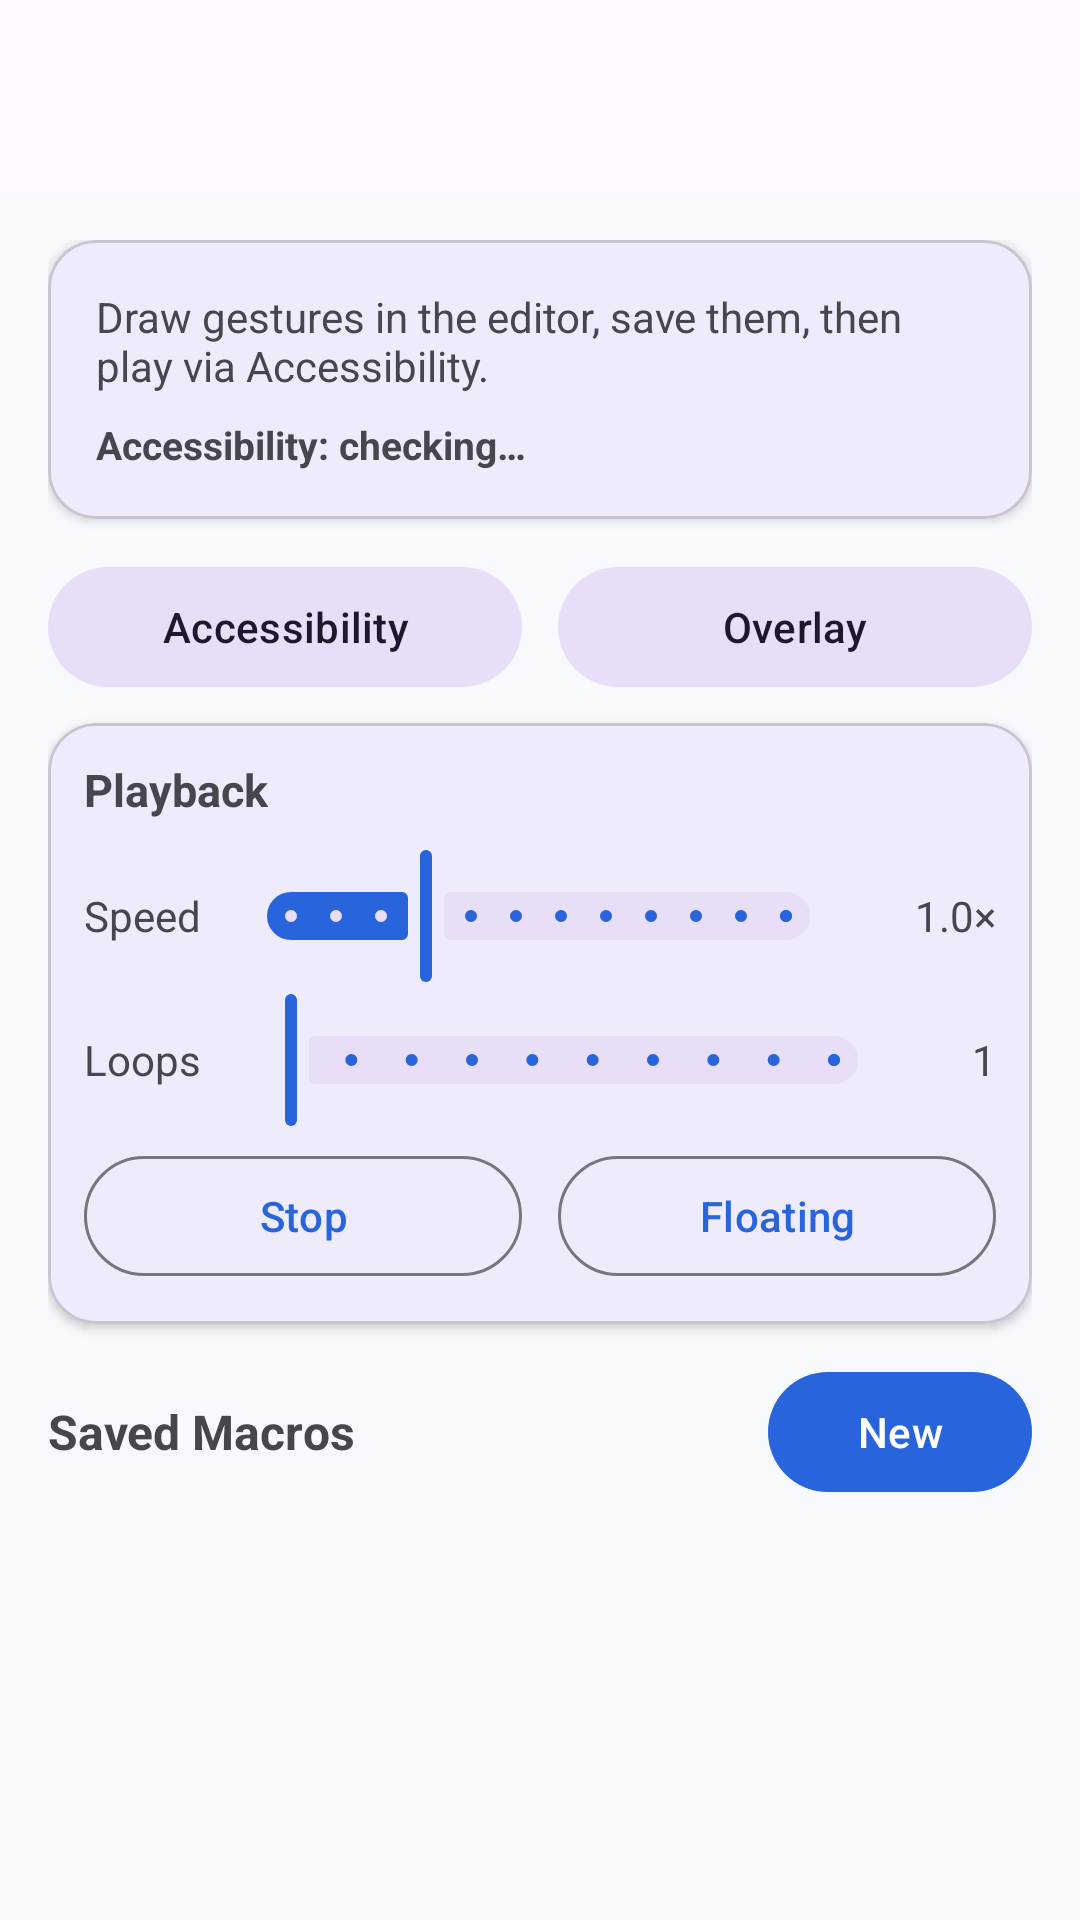

Here is an Android app screen rendered from its layout file. Give the layout XML and the strings, colors and styles it references.
<!-- AndroidManifest.xml: application theme Theme.iMacroTouch -->
<!-- res/layout/activity_main.xml -->
<?xml version="1.0" encoding="utf-8"?>
<androidx.coordinatorlayout.widget.CoordinatorLayout
    xmlns:android="http://schemas.android.com/apk/res/android"
    xmlns:app="http://schemas.android.com/apk/res-auto"
    android:layout_width="match_parent"
    android:layout_height="match_parent"
    android:fitsSystemWindows="true">

    <com.google.android.material.appbar.AppBarLayout
        android:layout_width="match_parent"
        android:layout_height="wrap_content">

        <com.google.android.material.appbar.MaterialToolbar
            android:id="@+id/toolbar"
            android:layout_width="match_parent"
            android:layout_height="?attr/actionBarSize"
            android:title="iMacro Touch"
            app:titleCentered="true" />
    </com.google.android.material.appbar.AppBarLayout>

    <LinearLayout
        android:layout_width="match_parent"
        android:layout_height="match_parent"
        android:orientation="vertical"
        android:padding="16dp"
        app:layout_behavior="@string/appbar_scrolling_view_behavior">

        <com.google.android.material.card.MaterialCardView
            android:layout_width="match_parent"
            android:layout_height="wrap_content"
            android:layout_marginBottom="12dp"
            app:cardCornerRadius="16dp"
            app:cardElevation="2dp">

            <LinearLayout
                android:layout_width="match_parent"
                android:layout_height="wrap_content"
                android:orientation="vertical"
                android:padding="16dp">

                <TextView
                    android:id="@+id/statusText"
                    android:layout_width="match_parent"
                    android:layout_height="wrap_content"
                    android:text="Draw gestures in the editor, save them, then play via Accessibility."
                    android:textSize="14sp" />

                <TextView
                    android:id="@+id/a11yStatus"
                    android:layout_width="match_parent"
                    android:layout_height="wrap_content"
                    android:layout_marginTop="8dp"
                    android:text="Accessibility: checking…"
                    android:textStyle="bold"
                    android:textSize="13sp" />
            </LinearLayout>
        </com.google.android.material.card.MaterialCardView>

        <LinearLayout
            android:layout_width="match_parent"
            android:layout_height="wrap_content"
            android:orientation="horizontal"
            android:layout_marginBottom="8dp">

            <com.google.android.material.button.MaterialButton
                android:id="@+id/btnA11y"
                style="@style/Widget.Material3.Button.TonalButton"
                android:layout_width="0dp"
                android:layout_height="wrap_content"
                android:layout_weight="1"
                android:layout_marginEnd="6dp"
                android:text="Accessibility" />

            <com.google.android.material.button.MaterialButton
                android:id="@+id/btnOverlay"
                style="@style/Widget.Material3.Button.TonalButton"
                android:layout_width="0dp"
                android:layout_height="wrap_content"
                android:layout_weight="1"
                android:layout_marginStart="6dp"
                android:text="Overlay" />
        </LinearLayout>

        <com.google.android.material.card.MaterialCardView
            android:layout_width="match_parent"
            android:layout_height="wrap_content"
            android:layout_marginBottom="12dp"
            app:cardCornerRadius="16dp"
            app:cardElevation="2dp">

            <LinearLayout
                android:layout_width="match_parent"
                android:layout_height="wrap_content"
                android:orientation="vertical"
                android:padding="12dp">

                <TextView
                    android:layout_width="wrap_content"
                    android:layout_height="wrap_content"
                    android:text="Playback"
                    android:textStyle="bold"
                    android:textSize="15sp" />

                <LinearLayout
                    android:layout_width="match_parent"
                    android:layout_height="wrap_content"
                    android:orientation="horizontal"
                    android:gravity="center_vertical"
                    android:layout_marginTop="8dp">

                    <TextView
                        android:layout_width="wrap_content"
                        android:layout_height="wrap_content"
                        android:text="Speed"
                        android:layout_marginEnd="8dp" />

                    <com.google.android.material.slider.Slider
                        android:id="@+id/speedSlider"
                        android:layout_width="0dp"
                        android:layout_height="wrap_content"
                        android:layout_weight="1"
                        android:valueFrom="0.25"
                        android:valueTo="3.0"
                        android:value="1.0"
                        android:stepSize="0.25" />

                    <TextView
                        android:id="@+id/speedLabel"
                        android:layout_width="48dp"
                        android:layout_height="wrap_content"
                        android:gravity="end"
                        android:text="1.0×" />
                </LinearLayout>

                <LinearLayout
                    android:layout_width="match_parent"
                    android:layout_height="wrap_content"
                    android:orientation="horizontal"
                    android:gravity="center_vertical">

                    <TextView
                        android:layout_width="wrap_content"
                        android:layout_height="wrap_content"
                        android:text="Loops"
                        android:layout_marginEnd="8dp" />

                    <com.google.android.material.slider.Slider
                        android:id="@+id/loopSlider"
                        android:layout_width="0dp"
                        android:layout_height="wrap_content"
                        android:layout_weight="1"
                        android:valueFrom="1"
                        android:valueTo="10"
                        android:value="1"
                        android:stepSize="1" />

                    <TextView
                        android:id="@+id/loopLabel"
                        android:layout_width="32dp"
                        android:layout_height="wrap_content"
                        android:gravity="end"
                        android:text="1" />
                </LinearLayout>

                <LinearLayout
                    android:layout_width="match_parent"
                    android:layout_height="wrap_content"
                    android:orientation="horizontal"
                    android:layout_marginTop="4dp">

                    <com.google.android.material.button.MaterialButton
                        android:id="@+id/btnStop"
                        style="@style/Widget.Material3.Button.OutlinedButton"
                        android:layout_width="0dp"
                        android:layout_height="wrap_content"
                        android:layout_weight="1"
                        android:layout_marginEnd="6dp"
                        android:text="Stop" />

                    <com.google.android.material.button.MaterialButton
                        android:id="@+id/btnFloating"
                        style="@style/Widget.Material3.Button.OutlinedButton"
                        android:layout_width="0dp"
                        android:layout_height="wrap_content"
                        android:layout_weight="1"
                        android:layout_marginStart="6dp"
                        android:text="Floating" />
                </LinearLayout>
            </LinearLayout>
        </com.google.android.material.card.MaterialCardView>

        <LinearLayout
            android:layout_width="match_parent"
            android:layout_height="wrap_content"
            android:orientation="horizontal"
            android:gravity="center_vertical"
            android:layout_marginBottom="8dp">

            <TextView
                android:layout_width="0dp"
                android:layout_height="wrap_content"
                android:layout_weight="1"
                android:text="Saved Macros"
                android:textStyle="bold"
                android:textSize="16sp" />

            <com.google.android.material.button.MaterialButton
                android:id="@+id/btnNew"
                style="@style/Widget.Material3.Button"
                android:layout_width="wrap_content"
                android:layout_height="wrap_content"
                android:text="New" />
        </LinearLayout>

        <androidx.recyclerview.widget.RecyclerView
            android:id="@+id/macroList"
            android:layout_width="match_parent"
            android:layout_height="0dp"
            android:layout_weight="1"
            android:clipToPadding="false" />

        <TextView
            android:id="@+id/emptyHint"
            android:layout_width="match_parent"
            android:layout_height="wrap_content"
            android:gravity="center"
            android:padding="24dp"
            android:text="No macros yet.\nTap New to draw one."
            android:visibility="gone" />
    </LinearLayout>
</androidx.coordinatorlayout.widget.CoordinatorLayout>
<!-- resources referenced by this layout -->
<resources>
  <style name="Theme.iMacroTouch" parent="Theme.Material3.Light.NoActionBar">
          <item name="colorPrimary">@color/md_theme_primary</item>
          <item name="colorOnPrimary">@color/md_theme_on_primary</item>
          <item name="colorPrimaryContainer">@color/md_theme_primary_container</item>
          <item name="colorSecondary">@color/md_theme_secondary</item>
          <item name="android:statusBarColor">@color/md_theme_primary</item>
          <item name="android:navigationBarColor">@color/md_theme_background</item>
          <item name="android:windowBackground">@color/md_theme_background</item>
      </style>
  <color name="md_theme_primary">#2864DC</color>
  <color name="md_theme_on_primary">#FFFFFF</color>
  <color name="md_theme_primary_container">#D6E3FF</color>
  <color name="md_theme_secondary">#555F71</color>
  <color name="md_theme_background">#F8F9FC</color>
</resources>
